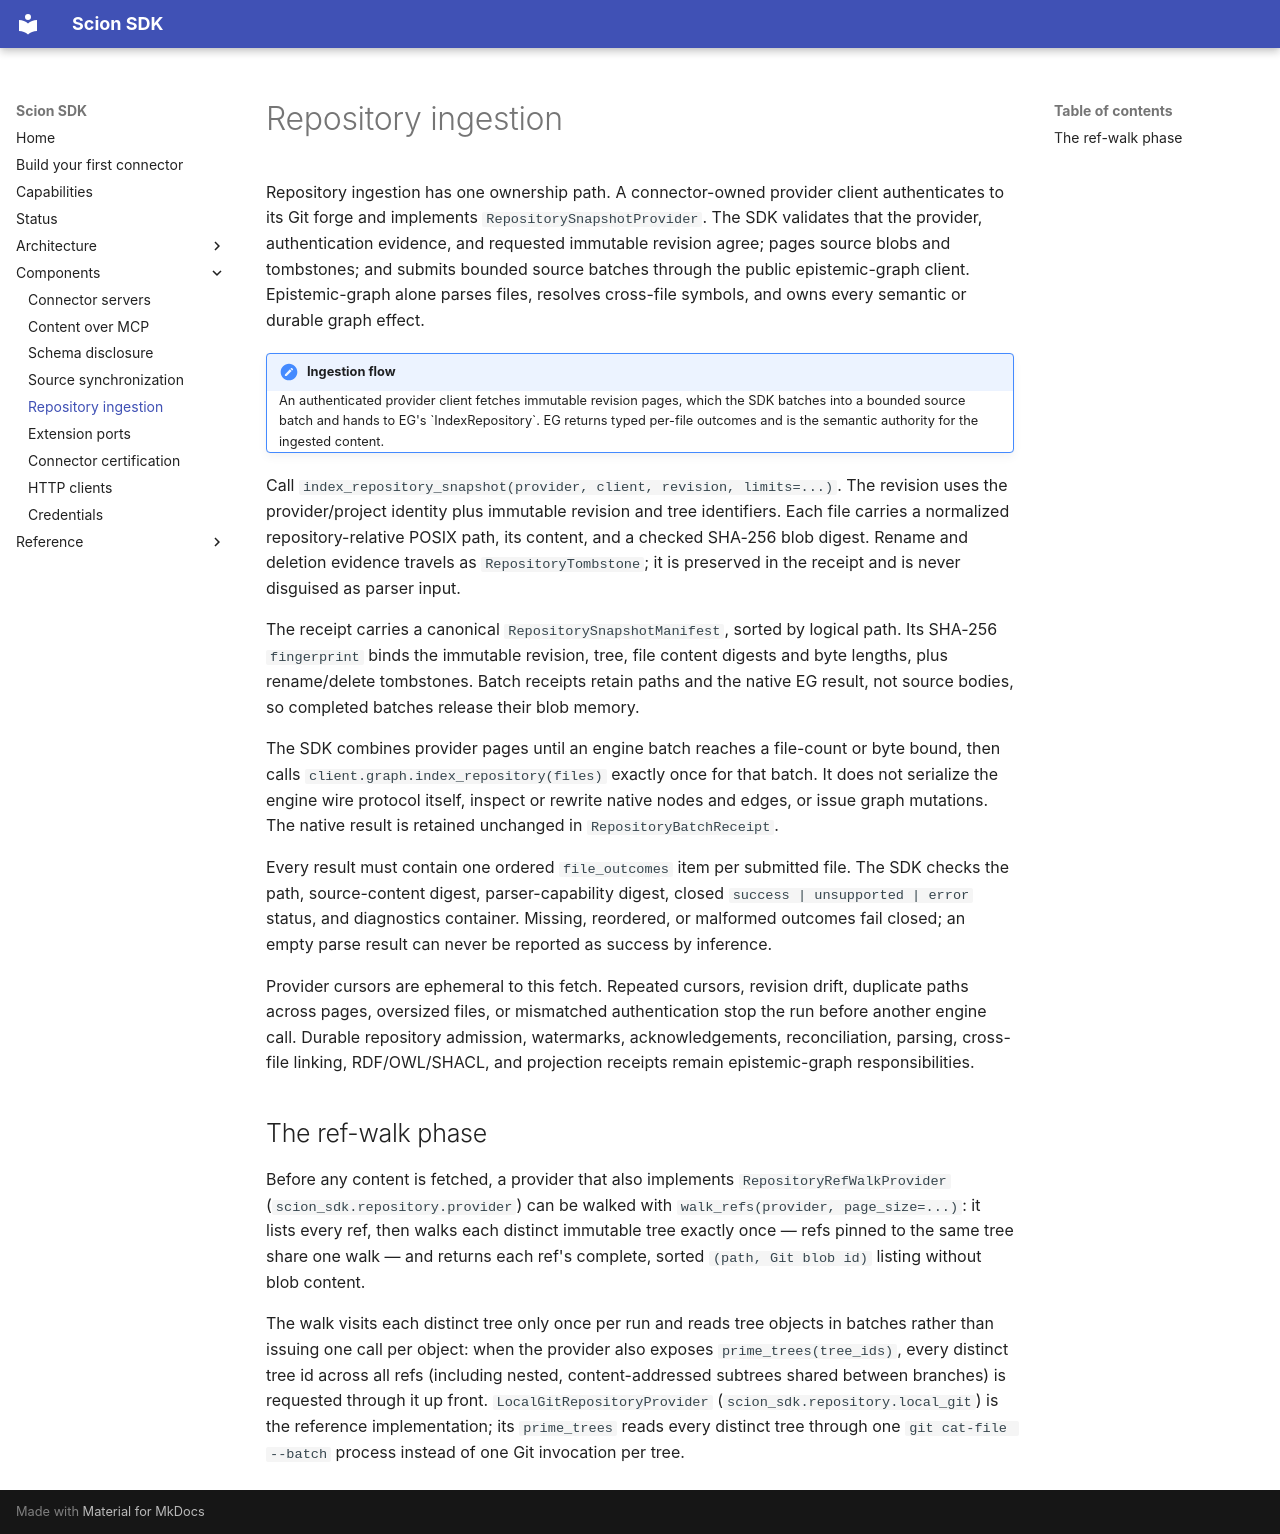

repository: Knuckles-Team/agent-connector-sdk · page: repository-ingestion/index.html · generator: mkdocs

# Repository ingestion

Repository ingestion has one ownership path. A connector-owned provider client
authenticates to its Git forge and implements `RepositorySnapshotProvider`. The
SDK validates that the provider, authentication evidence, and requested
immutable revision agree; pages source blobs and tombstones; and submits bounded
source batches through the public epistemic-graph client. Epistemic-graph alone
parses files, resolves cross-file symbols, and owns every semantic or durable
graph effect.

<div class="admonition architecture" markdown>
<p class="admonition-title">Ingestion flow</p>

An authenticated provider client fetches immutable revision pages, which the
SDK batches into a bounded source batch and hands to EG's
`IndexRepository`. EG returns typed per-file outcomes and is the semantic
authority for the ingested content.

</div>

Call `index_repository_snapshot(provider, client, revision, limits=...)`. The
revision uses the provider/project identity plus immutable revision and tree
identifiers. Each file carries a normalized repository-relative POSIX path, its
content, and a checked SHA-256 blob digest. Rename and deletion evidence travels
as `RepositoryTombstone`; it is preserved in the receipt and is never disguised
as parser input.

The receipt carries a canonical `RepositorySnapshotManifest`, sorted by logical
path. Its SHA-256 `fingerprint` binds the immutable revision, tree, file content
digests and byte lengths, plus rename/delete tombstones. Batch receipts retain
paths and the native EG result, not source bodies, so completed batches release
their blob memory.

The SDK combines provider pages until an engine batch reaches a file-count or
byte bound, then calls `client.graph.index_repository(files)` exactly once for
that batch. It does not serialize the engine wire protocol itself, inspect or
rewrite native nodes and edges, or issue graph mutations. The native result is
retained unchanged in `RepositoryBatchReceipt`.

Every result must contain one ordered `file_outcomes` item per submitted file.
The SDK checks the path, source-content digest, parser-capability digest, closed
`success | unsupported | error` status, and diagnostics container. Missing,
reordered, or malformed outcomes fail closed; an empty parse result can never be
reported as success by inference.

Provider cursors are ephemeral to this fetch. Repeated cursors, revision drift,
duplicate paths across pages, oversized files, or mismatched authentication stop
the run before another engine call. Durable repository admission, watermarks,
acknowledgements, reconciliation, parsing, cross-file linking, RDF/OWL/SHACL, and
projection receipts remain epistemic-graph responsibilities.

## The ref-walk phase

Before any content is fetched, a provider that also implements
`RepositoryRefWalkProvider` (`scion_sdk.repository.provider`) can be
walked with `walk_refs(provider, page_size=...)`: it lists every ref, then
walks each distinct immutable tree exactly once — refs pinned to the same tree
share one walk — and returns each ref's complete, sorted `(path, Git blob id)`
listing without blob content.

The walk visits each distinct tree only once per run and reads tree objects in
batches rather than issuing one call per object: when the provider also exposes
`prime_trees(tree_ids)`, every distinct tree id across all refs (including
nested, content-addressed subtrees shared between branches) is requested
through it up front. `LocalGitRepositoryProvider`
(`scion_sdk.repository.local_git`) is the reference implementation;
its `prime_trees` reads every distinct tree through one `git cat-file --batch`
process instead of one Git invocation per tree.
